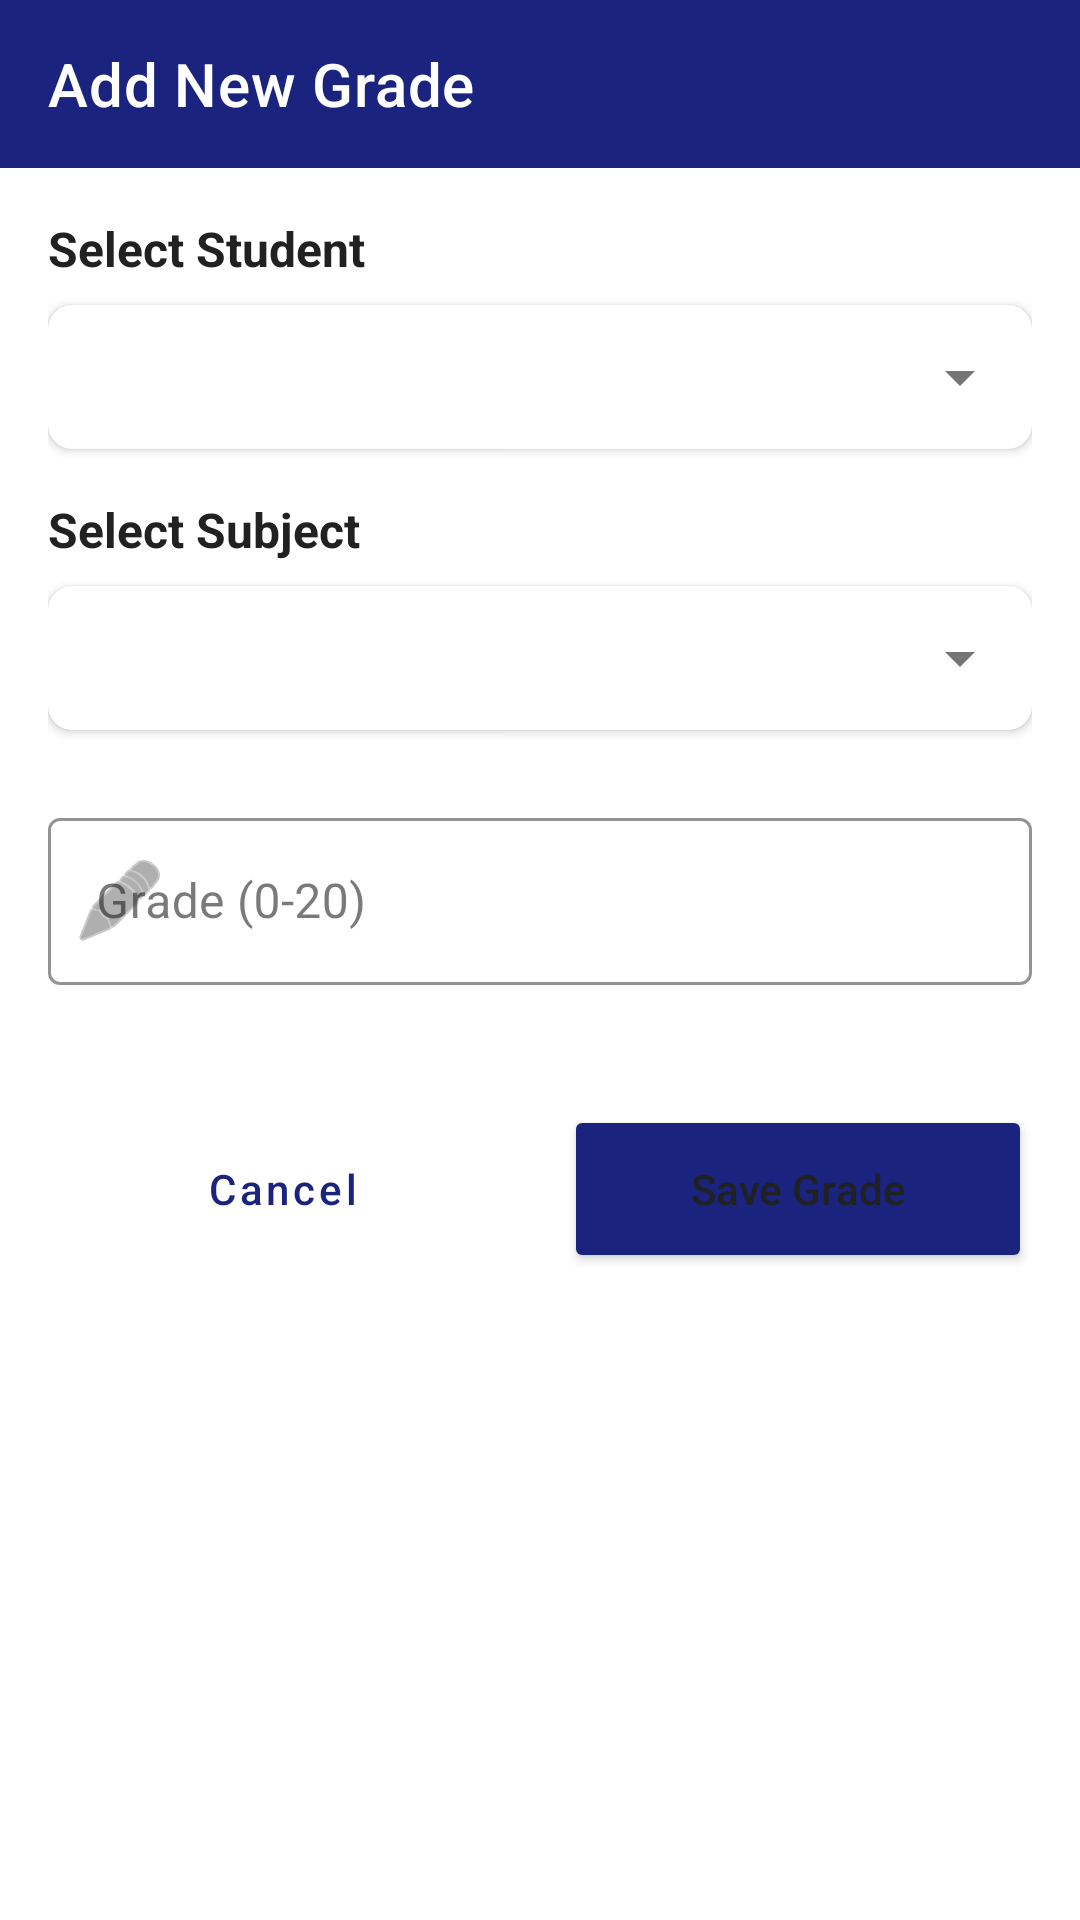

Produce the Android XML layout that renders to this screen, including the resource entries it uses.
<!-- AndroidManifest.xml: application theme Theme.StudentManagement -->
<!-- res/layout/activity_add_edit_note.xml -->
<?xml version="1.0" encoding="utf-8"?>
<LinearLayout xmlns:android="http://schemas.android.com/apk/res/android"
    xmlns:app="http://schemas.android.com/apk/res-auto"
    android:id="@+id/add_edit_note"
    android:layout_width="match_parent"
    android:layout_height="match_parent"
    android:background="?android:attr/colorBackground"
    android:orientation="vertical">

    <com.google.android.material.appbar.AppBarLayout
        android:layout_width="match_parent"
        android:layout_height="wrap_content">
        <androidx.appcompat.widget.Toolbar
            android:id="@+id/toolbar"
            android:layout_width="match_parent"
            android:layout_height="?attr/actionBarSize"
            android:background="@drawable/bg_gradient"
            app:titleTextColor="@android:color/white"
            app:navigationIcon="@drawable/ic_back"
            app:title="@string/add_new_note"/>
    </com.google.android.material.appbar.AppBarLayout>

    <ScrollView
        android:layout_width="match_parent"
        android:layout_height="match_parent"
        android:fillViewport="true">

        <LinearLayout
            android:layout_width="match_parent"
            android:layout_height="wrap_content"
            android:orientation="vertical"
            android:padding="16dp">

            <TextView
                android:layout_width="wrap_content"
                android:layout_height="wrap_content"
                android:text="@string/select_student"
                android:textStyle="bold"
                android:textSize="16sp"
                android:textColor="?android:attr/textColorPrimary"
                android:layout_marginBottom="8dp"/>

            <androidx.cardview.widget.CardView
                android:layout_width="match_parent"
                android:layout_height="wrap_content"
                android:layout_marginBottom="16dp"
                app:cardElevation="2dp"
                app:cardCornerRadius="8dp"
                app:cardBackgroundColor="?attr/colorSurface">

                <Spinner
                    android:id="@+id/spinnerStudent"
                    android:layout_width="match_parent"
                    android:layout_height="48dp"
                    android:padding="8dp"/>
            </androidx.cardview.widget.CardView>

            <TextView
                android:layout_width="wrap_content"
                android:layout_height="wrap_content"
                android:text="@string/select_subject"
                android:textStyle="bold"
                android:textSize="16sp"
                android:textColor="?android:attr/textColorPrimary"
                android:layout_marginBottom="8dp"/>

            <androidx.cardview.widget.CardView
                android:layout_width="match_parent"
                android:layout_height="wrap_content"
                android:layout_marginBottom="24dp"
                app:cardElevation="2dp"
                app:cardCornerRadius="8dp"
                app:cardBackgroundColor="?attr/colorSurface">

                <Spinner
                    android:id="@+id/spinnerMatiere"
                    android:layout_width="match_parent"
                    android:layout_height="48dp"
                    android:padding="8dp"/>
            </androidx.cardview.widget.CardView>

            <com.google.android.material.textfield.TextInputLayout
                style="@style/Widget.MaterialComponents.TextInputLayout.OutlinedBox"
                android:layout_width="match_parent"
                android:layout_height="wrap_content"
                android:layout_marginBottom="24dp"
                app:hintTextColor="?attr/colorPrimary"
                app:boxStrokeColor="?attr/colorPrimary"
                app:startIconDrawable="@android:drawable/ic_menu_edit">

                <com.google.android.material.textfield.TextInputEditText
                    android:id="@+id/etNote"
                    android:layout_width="match_parent"
                    android:layout_height="wrap_content"
                    android:hint="@string/hint_note"
                    android:inputType="numberDecimal"
                    android:maxLines="1"
                    android:textColor="?android:attr/textColorPrimary"/>
            </com.google.android.material.textfield.TextInputLayout>

            <ProgressBar
                android:id="@+id/progressBar"
                android:layout_width="wrap_content"
                android:layout_height="wrap_content"
                android:layout_gravity="center"
                android:indeterminateTint="?attr/colorPrimary"
                android:visibility="gone"/>

            <LinearLayout
                android:layout_width="match_parent"
                android:layout_height="wrap_content"
                android:orientation="horizontal"
                android:layout_marginTop="16dp">

                <Button
                    android:id="@+id/btnCancel"
                    style="@style/Widget.MaterialComponents.Button.OutlinedButton"
                    android:layout_width="0dp"
                    android:layout_height="56dp"
                    android:layout_weight="1"
                    android:layout_marginEnd="8dp"
                    android:text="@string/cancel"
                    android:textAllCaps="false"/>

                <Button
                    android:id="@+id/btnSave"
                    android:layout_width="0dp"
                    android:layout_height="56dp"
                    android:layout_weight="1"
                    android:layout_marginStart="8dp"
                    android:text="@string/save_grade"
                    android:textAllCaps="false"
                    app:backgroundTint="?attr/colorPrimary"/>
            </LinearLayout>

        </LinearLayout>
    </ScrollView>
</LinearLayout>
<!-- resources referenced by this layout -->
<resources>
  <string name="add_new_note">Add New Grade</string>
  <string name="cancel">Cancel</string>
  <string name="hint_note">Grade (0-20)</string>
  <string name="save_grade">Save Grade</string>
  <string name="select_student">Select Student</string>
  <string name="select_subject">Select Subject</string>
  <style name="Theme.StudentManagement" parent="Base.Theme.StudentManagement" />
  <style name="Base.Theme.StudentManagement" parent="Theme.MaterialComponents.DayNight.NoActionBar">
          
          <item name="colorPrimary">@color/primary_light</item>
          <item name="colorPrimaryVariant">@color/primary_dark_light</item>
          <item name="colorOnPrimary">@android:color/white</item>
  
          
          <item name="colorSecondary">@color/accent_light</item>
          <item name="colorSecondaryVariant">@color/accent_light</item>
          <item name="colorOnSecondary">@android:color/black</item>
  
          
          <item name="colorSurface">@color/surface_light</item>
          <item name="colorOnSurface">@color/text_primary_light</item>
  
          
          <item name="android:windowBackground">@color/background_light</item>
  
          
          <item name="android:statusBarColor">@color/primary_dark_light</item>
          <item name="android:windowLightStatusBar">false</item>
  
          
          <item name="android:navigationBarColor">@color/background_light</item>
  
          
          <item name="colorError">@color/error_light</item>
          <item name="colorOnError">@android:color/white</item>
  
          
          <item name="android:textColorPrimary">@color/text_primary_light</item>
          <item name="android:textColorSecondary">@color/text_secondary_light</item>
          <item name="android:textColorHint">@color/text_hint_light</item>
  
          
          <item name="android:dividerHorizontal">@color/divider_light</item>
          <item name="android:dividerVertical">@color/divider_light</item>
      </style>
  <color name="primary_light">#1A237E</color>
  <color name="primary_dark_light">#0D1741</color>
  <color name="accent_light">#FF9800</color>
  <color name="surface_light">#FFFFFF</color>
  <color name="text_primary_light">#212121</color>
  <color name="background_light">#F5F7FA</color>
  <color name="error_light">#F44336</color>
  <color name="text_secondary_light">#757575</color>
  <color name="text_hint_light">#9E9E9E</color>
  <color name="divider_light">#E0E0E0</color>
</resources>
